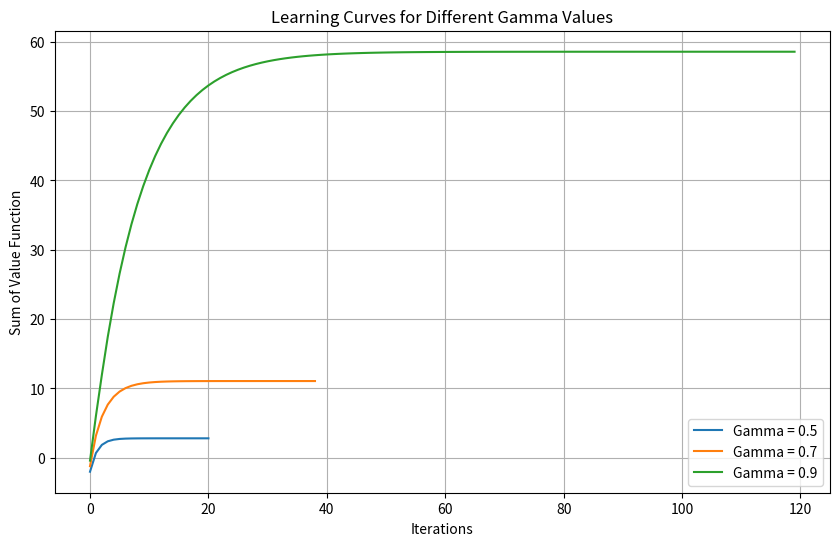

Source code (Python):
import numpy as np
import matplotlib.pyplot as plt

class CakeProductionMDP:
    def __init__(self, theta=0.2, R=5, C=4, Q=10, gamma=0.9, theta_convergence=1e-6):
        self.states = ['pristine', 'worn', 'broken']
        self.actions = ['continue', 'repair']
        self.theta = theta
        self.R = R
        self.C = C
        self.Q = Q
        self.gamma = gamma
        self.theta_convergence = theta_convergence
        self.transition_probs = {
            'pristine': {
                'continue': {'pristine': 1 - theta, 'worn': theta, 'broken': 0},
                'repair': {'pristine': 1, 'worn': 0, 'broken': 0},
            },
            'worn': {
                'continue': {'pristine': 0, 'worn': 1 - theta, 'broken': theta},
                'repair': {'pristine': 1, 'worn': 0, 'broken': 0},
            },
            'broken': {
                'continue': {'pristine': 1, 'worn': 0, 'broken': 0},
                'repair': {'pristine': 1, 'worn': 0, 'broken': 0},
            }
        }
        self.rewards = {
            'pristine': {'continue': C, 'repair': -R},
            'worn': {'continue': C / 2, 'repair': -R},
            'broken': {'continue': -Q, 'repair': -Q},
        }
        self.V = {s: 0 for s in self.states}
        self.policy = {s: np.random.choice(self.actions) for s in self.states}
    
    def value_iteration(self):
        iteration_values = []
        while True:
            delta = 0
            for s in self.states:
                v = self.V[s]
                self.V[s] = max(
                    sum(
                        p * (r + self.gamma * self.V[s_next])
                        for s_next, p in self.transition_probs[s][a].items()
                        for r in [self.rewards[s][a]]
                    )
                    for a in self.actions
                )
                delta = max(delta, abs(v - self.V[s]))
            iteration_values.append(sum(self.V.values()))
            if delta < self.theta_convergence:
                break
        
        for s in self.states:
            self.policy[s] = max(
                self.actions,
                key=lambda a: sum(
                    p * (r + self.gamma * self.V[s_next])
                    for s_next, p in self.transition_probs[s][a].items()
                    for r in [self.rewards[s][a]]
                )
            )
        return self.V, self.policy, iteration_values

# Plot learning curves for different gamma values
gamma_values = [0.5, 0.7, 0.9]
plt.figure(figsize=(10, 6))
for gamma in gamma_values:
    env = CakeProductionMDP(gamma=gamma)
    _, _, iteration_values = env.value_iteration()
    plt.plot(iteration_values, label=f'Gamma = {gamma}')
    print(env.policy)
    print(env.V)

plt.xlabel('Iterations')
plt.ylabel('Sum of Value Function')
plt.title('Learning Curves for Different Gamma Values')
plt.legend()
plt.grid()
plt.show()

